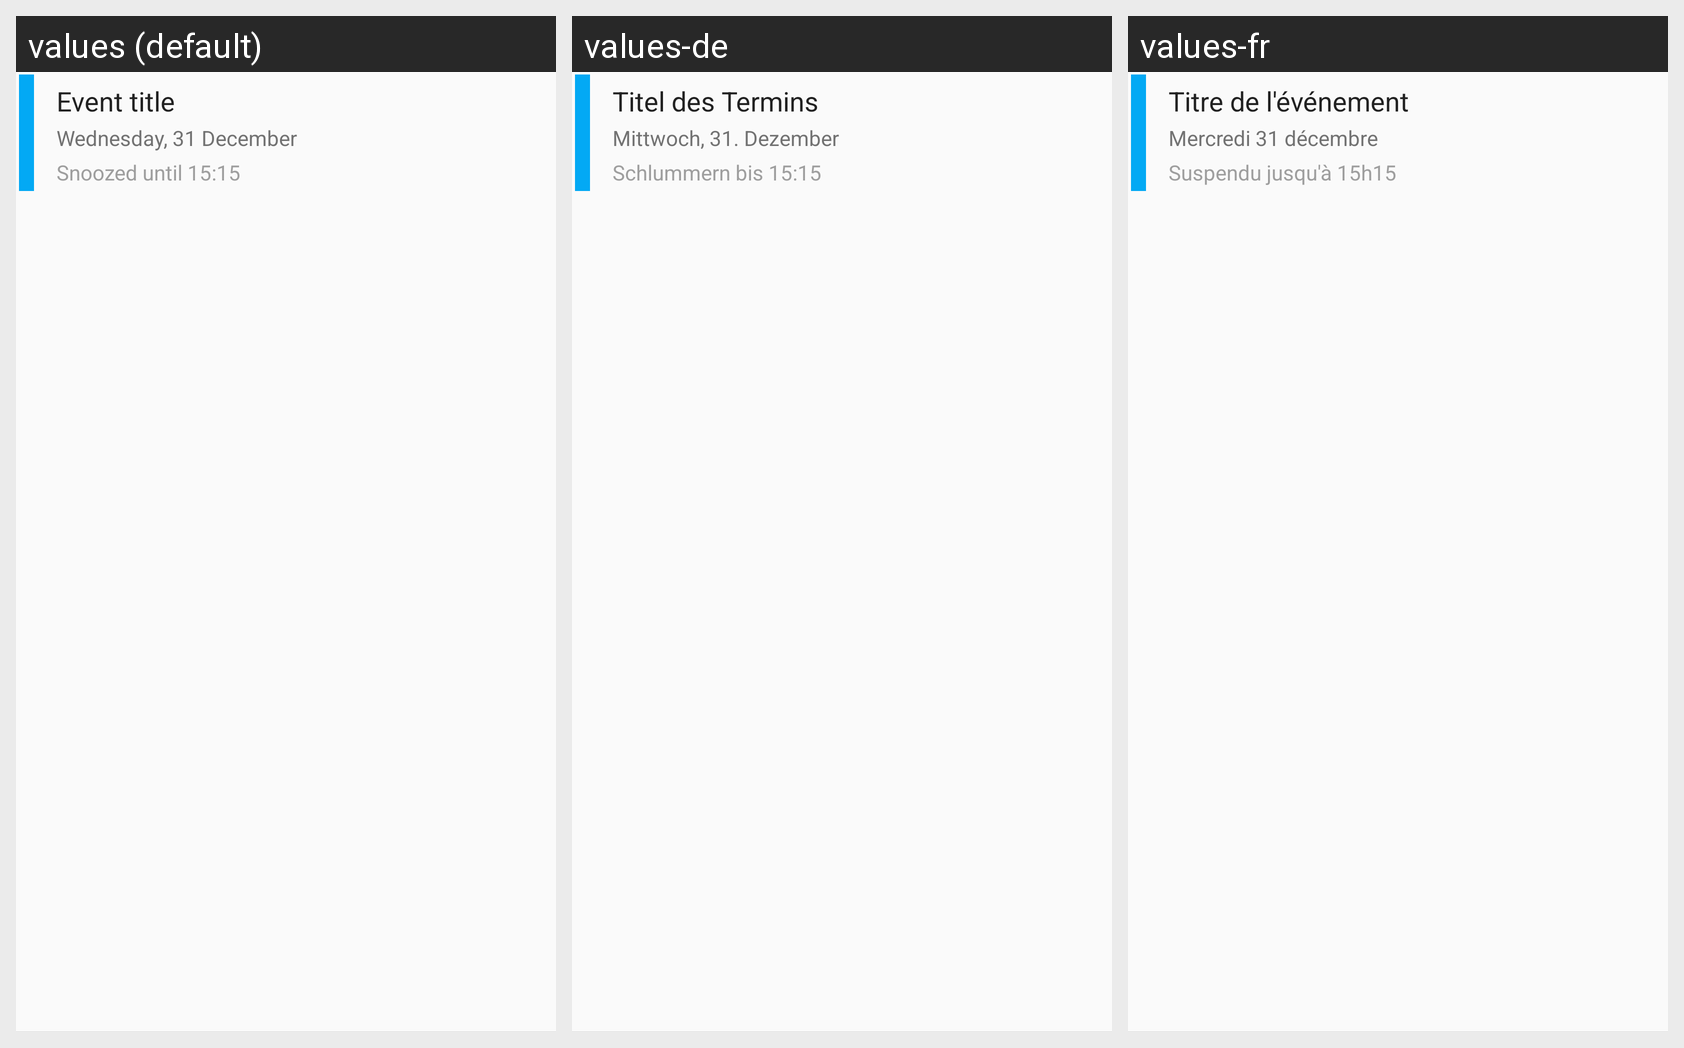

For this localized Android screen grid, give each drawn string resource with its value in every locale shown.
Android screen res/layout/event_card_compact.xml rendered under 3 locales, left to right: values (default), values-de, values-fr. Device: Nexus 5 (rendered at 1080×1920; each locale shown at half size, 540×960, under a caption strip naming it); theme AppTheme.
Other locales in the repository, not shown: values-pl, values-ru, values-uk.
Strings drawn on this screen, with the default value and each locale's value (text and hints the layout hard-codes, and strings that could not be matched under every locale, appear in the picture but are not listed):

event_title_example
  values: Event title
  values-de: Titel des Termins
  values-fr: Titre de l'événement

event_time_example
  values: Wednesday, 31 December
  values-de: Mittwoch, 31. Dezember
  values-fr: Mercredi 31 décembre

snoozed_until_example
  values: Snoozed until 15:15
  values-de: Schlummern bis 15:15
  values-fr: Suspendu jusqu'à 15h15
